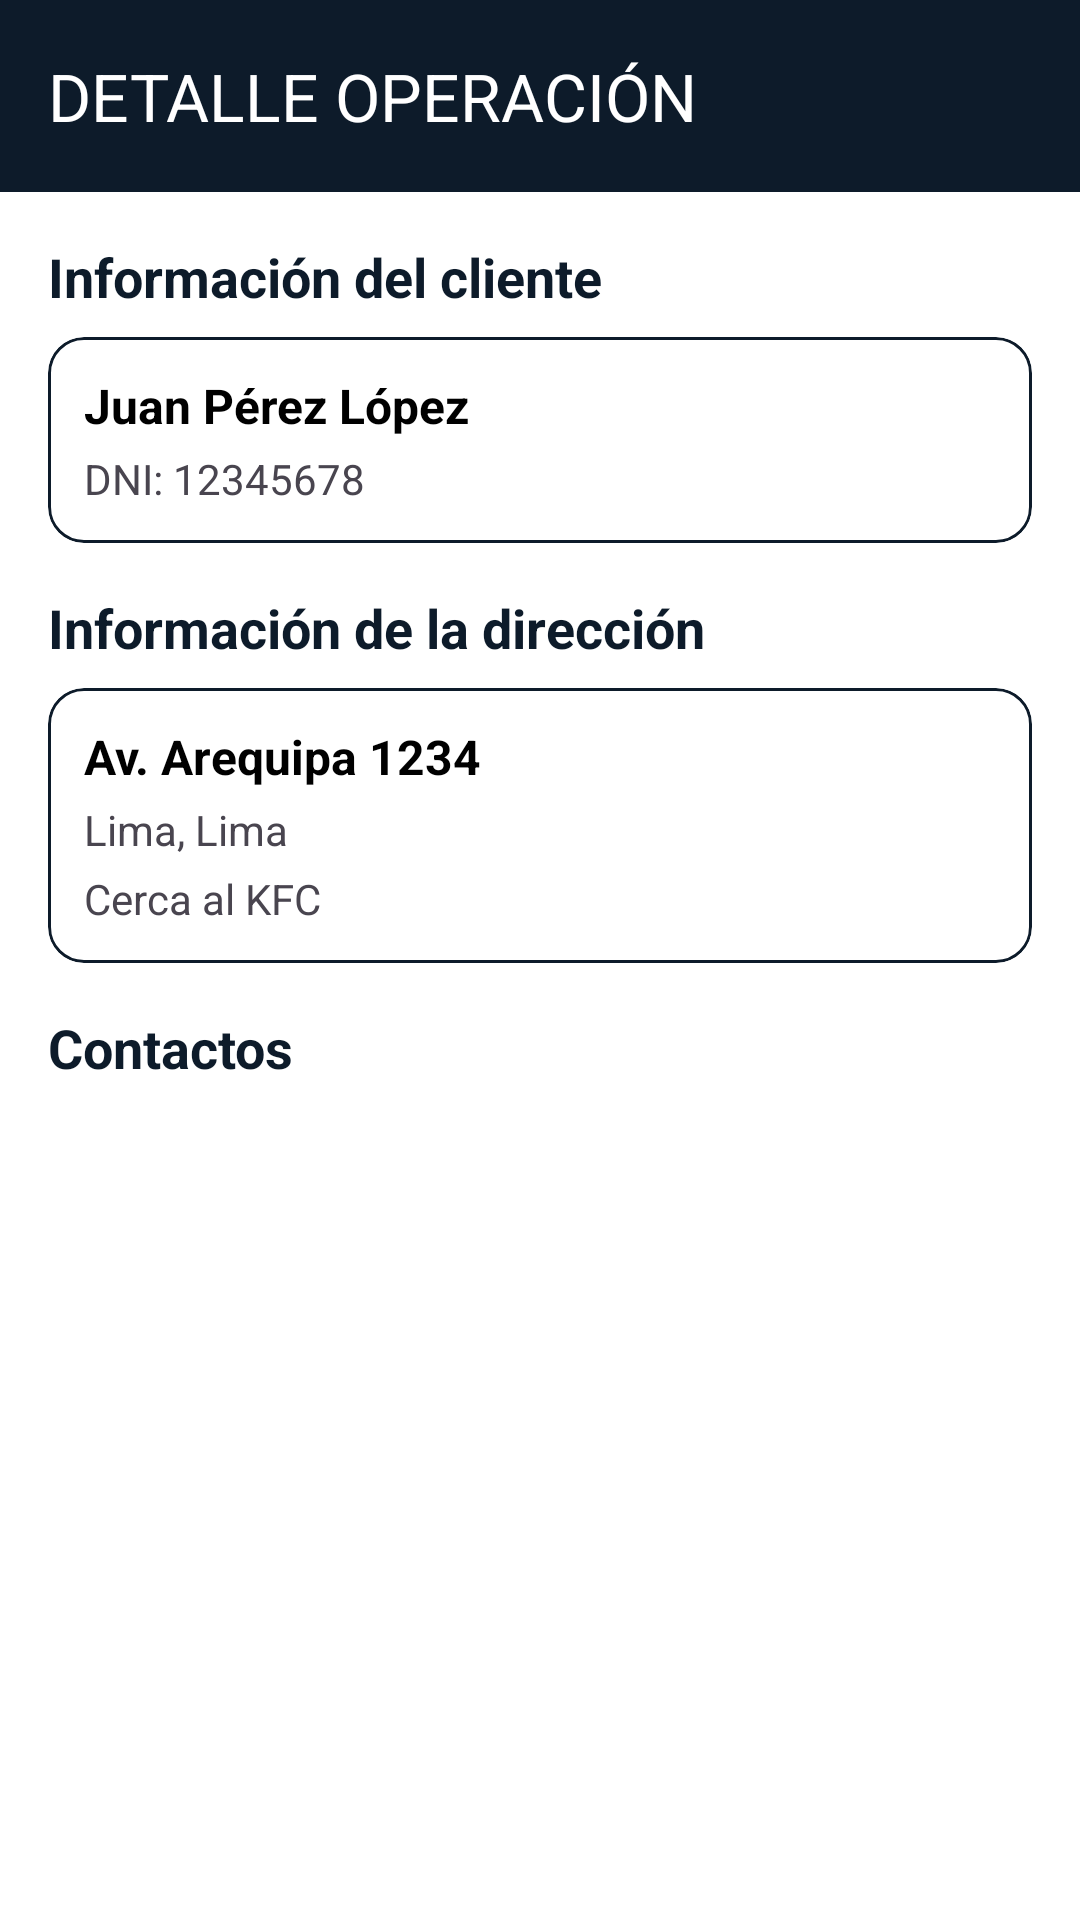

Here is an Android app screen rendered from its layout file. Give the layout XML and the strings, colors and styles it references.
<!-- AndroidManifest.xml: application theme Theme.AppGestiones -->
<!-- res/layout/fragment_detalle_operacion.xml -->
<?xml version="1.0" encoding="utf-8"?>
<LinearLayout xmlns:android="http://schemas.android.com/apk/res/android"
    xmlns:app="http://schemas.android.com/apk/res-auto"
    android:layout_width="match_parent"
    android:layout_height="match_parent"
    android:orientation="vertical"
    android:background="@android:color/white">

    <com.google.android.material.appbar.MaterialToolbar
        android:id="@+id/toolbar"
        android:layout_width="match_parent"
        android:layout_height="?attr/actionBarSize"
        android:background="?attr/colorPrimary"
        app:title="DETALLE OPERACIÓN"
        app:titleTextColor="@android:color/white"
        app:titleCentered="false" />

    <ScrollView
        android:layout_width="match_parent"
        android:layout_height="match_parent"
        android:fillViewport="true"
        android:padding="16dp">

        <LinearLayout
            android:layout_width="match_parent"
            android:layout_height="wrap_content"
            android:orientation="vertical">

            <TextView
                android:layout_width="match_parent"
                android:layout_height="wrap_content"
                android:text="Información del cliente"
                android:textStyle="bold"
                android:textSize="18sp"
                android:textColor="@color/custom_primary"
                android:layout_marginBottom="8dp" />

            <com.google.android.material.card.MaterialCardView
                android:layout_width="match_parent"
                android:layout_height="wrap_content"
                app:cardCornerRadius="12dp"
                app:strokeColor="@color/custom_primary"
                app:strokeWidth="1dp"
                android:layout_marginBottom="16dp">

                <LinearLayout
                    android:layout_width="match_parent"
                    android:layout_height="wrap_content"
                    android:orientation="vertical"
                    android:padding="12dp">

                    <TextView
                        android:id="@+id/txtNombreCliente"
                        android:layout_width="wrap_content"
                        android:layout_height="wrap_content"
                        android:text="Juan Pérez López"
                        android:textColor="@android:color/black"
                        android:textSize="16sp"
                        android:textStyle="bold" />

                    <TextView
                        android:id="@+id/txtDocumentoCliente"
                        android:layout_width="wrap_content"
                        android:layout_height="wrap_content"
                        android:text="DNI: 12345678"
                        android:layout_marginTop="4dp" />
                </LinearLayout>
            </com.google.android.material.card.MaterialCardView>


            <TextView
                android:layout_width="match_parent"
                android:layout_height="wrap_content"
                android:text="Información de la dirección"
                android:textStyle="bold"
                android:textSize="18sp"
                android:textColor="@color/custom_primary"
                android:layout_marginBottom="8dp" />

            <com.google.android.material.card.MaterialCardView
                android:layout_width="match_parent"
                android:layout_height="wrap_content"
                app:cardCornerRadius="12dp"
                app:strokeColor="@color/custom_primary"
                app:strokeWidth="1dp"
                android:layout_marginBottom="16dp">

                <LinearLayout
                    android:layout_width="match_parent"
                    android:layout_height="wrap_content"
                    android:orientation="vertical"
                    android:padding="12dp">

                    <TextView
                        android:id="@+id/txtCalle"
                        android:layout_width="wrap_content"
                        android:layout_height="wrap_content"
                        android:text="Av. Arequipa 1234"
                        android:textColor="@android:color/black"
                        android:textSize="16sp"
                        android:textStyle="bold" />

                    <TextView
                        android:id="@+id/txtCiudad"
                        android:layout_width="wrap_content"
                        android:layout_height="wrap_content"
                        android:text="Lima, Lima"
                        android:layout_marginTop="4dp" />

                    <TextView
                        android:id="@+id/txtReferencia"
                        android:layout_width="wrap_content"
                        android:layout_height="wrap_content"
                        android:text="Cerca al KFC"
                        android:layout_marginTop="4dp" />
                </LinearLayout>
            </com.google.android.material.card.MaterialCardView>


            <TextView
                android:layout_width="match_parent"
                android:layout_height="wrap_content"
                android:text="Contactos"
                android:textStyle="bold"
                android:textSize="18sp"
                android:textColor="@color/custom_primary"
                android:layout_marginBottom="8dp" />

            <androidx.recyclerview.widget.RecyclerView
                android:id="@+id/recyclerContactos"
                android:layout_width="match_parent"
                android:layout_height="wrap_content"
                android:orientation="horizontal"
                android:overScrollMode="never"
                android:layout_marginBottom="32dp"
                android:clipToPadding="false"
                android:paddingEnd="8dp"
                android:paddingStart="8dp" />
        </LinearLayout>
    </ScrollView>
</LinearLayout>
<!-- resources referenced by this layout -->
<resources>
  <color name="custom_primary">#0d1b2a</color>
  <style name="Theme.AppGestiones" parent="Base.Theme.AppGestiones" />
  <style name="Base.Theme.AppGestiones" parent="Theme.Material3.DayNight.NoActionBar">
  
          <item name="colorPrimary">@color/custom_primary</item>
          <item name="colorOnPrimary">@color/white</item>
  
          <item name="colorSecondary">@color/custom_secondary</item>
          <item name="colorOnSecondary">@color/white</item>
  
          <item name="colorSurface">@color/white</item>
          <item name="colorOnSurface">@color/custom_primary</item>
  
          <item name="android:colorBackground">@color/white</item>
  
      </style>
  <color name="white">#FFFFFFFF</color>
  <color name="custom_secondary">#1b263b</color>
</resources>
